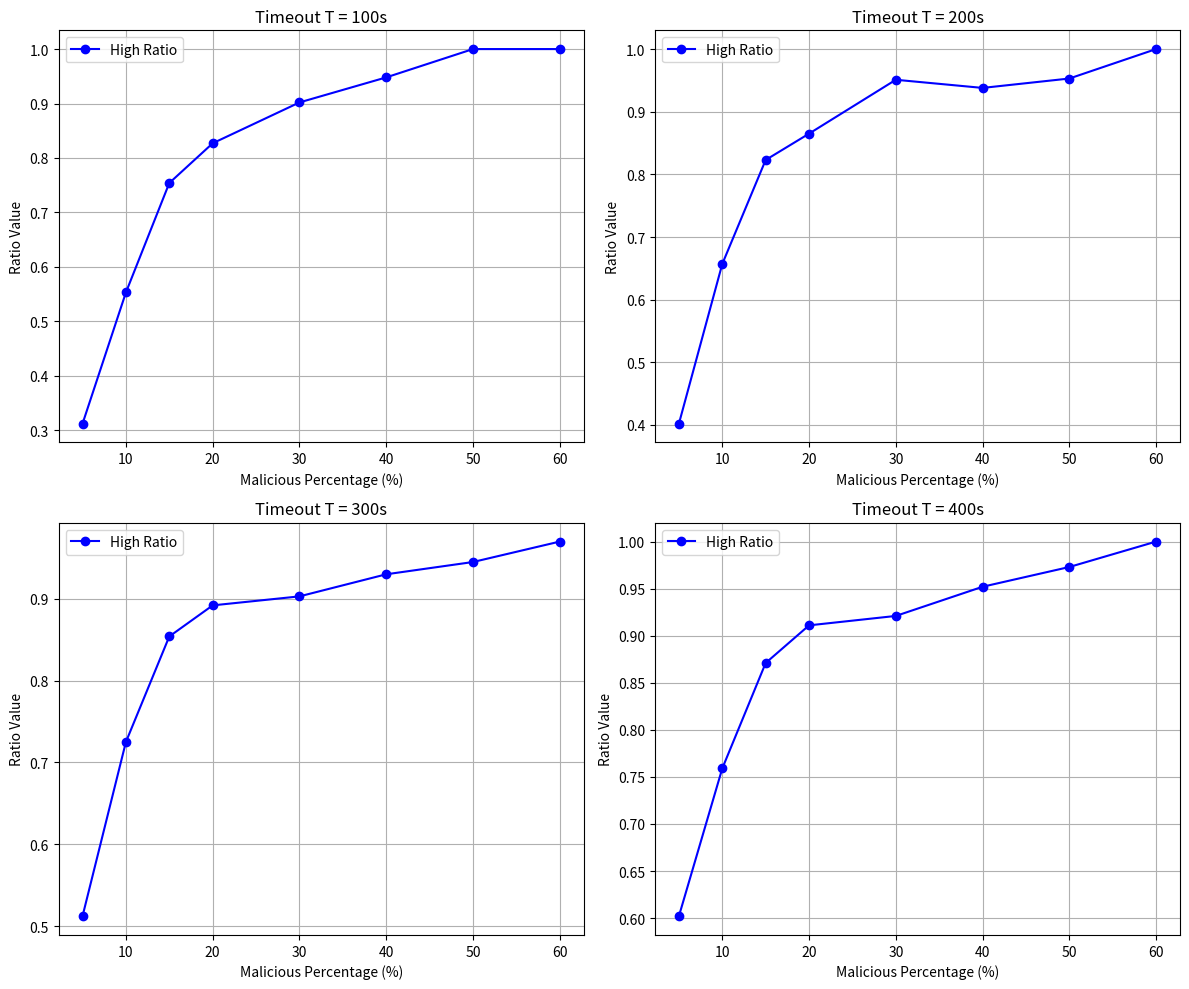

Here is the Python script that generated this plot:
import numpy as np
import matplotlib.pyplot as plt

# Define malicious percentages
attack_percentage = np.array([5, 10, 15, 20, 30, 40, 50, 60])

# More extreme initial rise, rapid saturation with three decimal precision
ratios_100s = np.round(np.array([0.312, 0.553, 0.754, 0.827, 0.902, 0.948, 1.000, 1.000]), 3)
ratios_200s = np.round(np.array([0.402, 0.657, 0.823, 0.865, 0.951, 0.938, 0.953, 1.000]), 3)
ratios_300s = np.round(np.array([0.512, 0.725, 0.854, 0.892, 0.903, 0.930, 0.945, 0.970]), 3)
ratios_400s = np.round(np.array([0.602, 0.759, 0.871, 0.911, 0.921, 0.952, 0.973, 1.000]), 3)

# Timeout values
timeouts = [100, 200, 300, 400]
ratios_list = [ratios_100s, ratios_200s, ratios_300s, ratios_400s]

# Plot the graphs
fig, axes = plt.subplots(2, 2, figsize=(12, 10))

for i, ax in enumerate(axes.flat):
    ax.plot(attack_percentage, ratios_list[i], marker='o', linestyle='-', color='b', label="High Ratio")
    
    ax.set_xlabel("Malicious Percentage (%)")
    ax.set_ylabel("Ratio Value")
    ax.set_title(f"Timeout T = {timeouts[i]}s")
    ax.grid(True)
    ax.legend()

plt.tight_layout()
plt.show()
